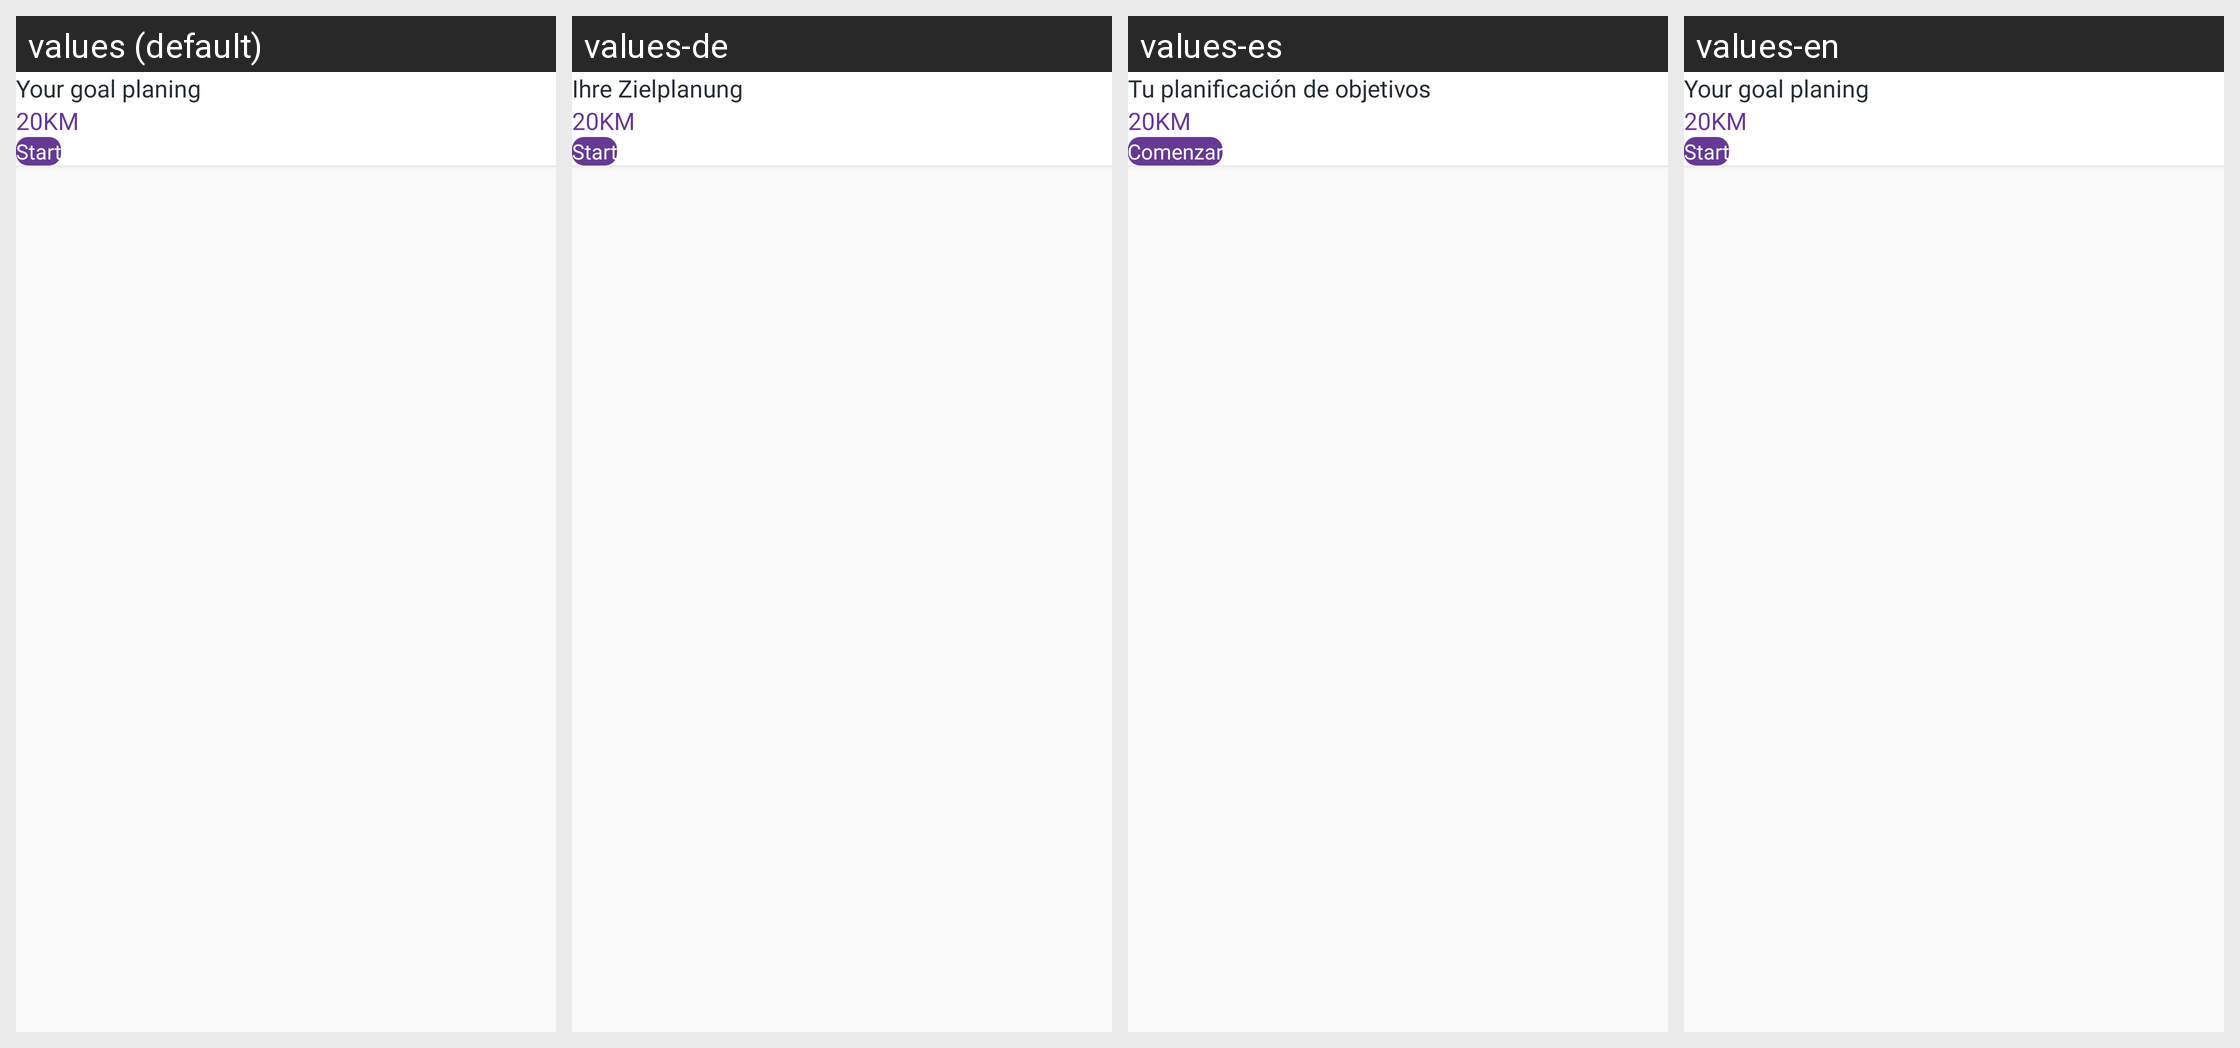

For this localized Android screen grid, give each drawn string resource with its value in every locale shown.
Android screen res/layout/home_progress_view.xml rendered under 4 locales, left to right: values (default), values-de, values-es, values-en. Device: Nexus 5 (rendered at 1080×1920; each locale shown at half size, 540×960, under a caption strip naming it); theme Theme.HahaloloFake.
Other locales in the repository, not shown: values-fr, values-hi, values-vi.
Strings drawn on this screen, with the default value and each locale's value (text and hints the layout hard-codes, and strings that could not be matched under every locale, appear in the picture but are not listed):

your_goal_planing
  values: Your goal planing
  values-de: Ihre Zielplanung
  values-es: Tu planificación de objetivos
  values-en: Your goal planing

start
  values: Start
  values-de: Start
  values-es: Comenzar
  values-en: Start
